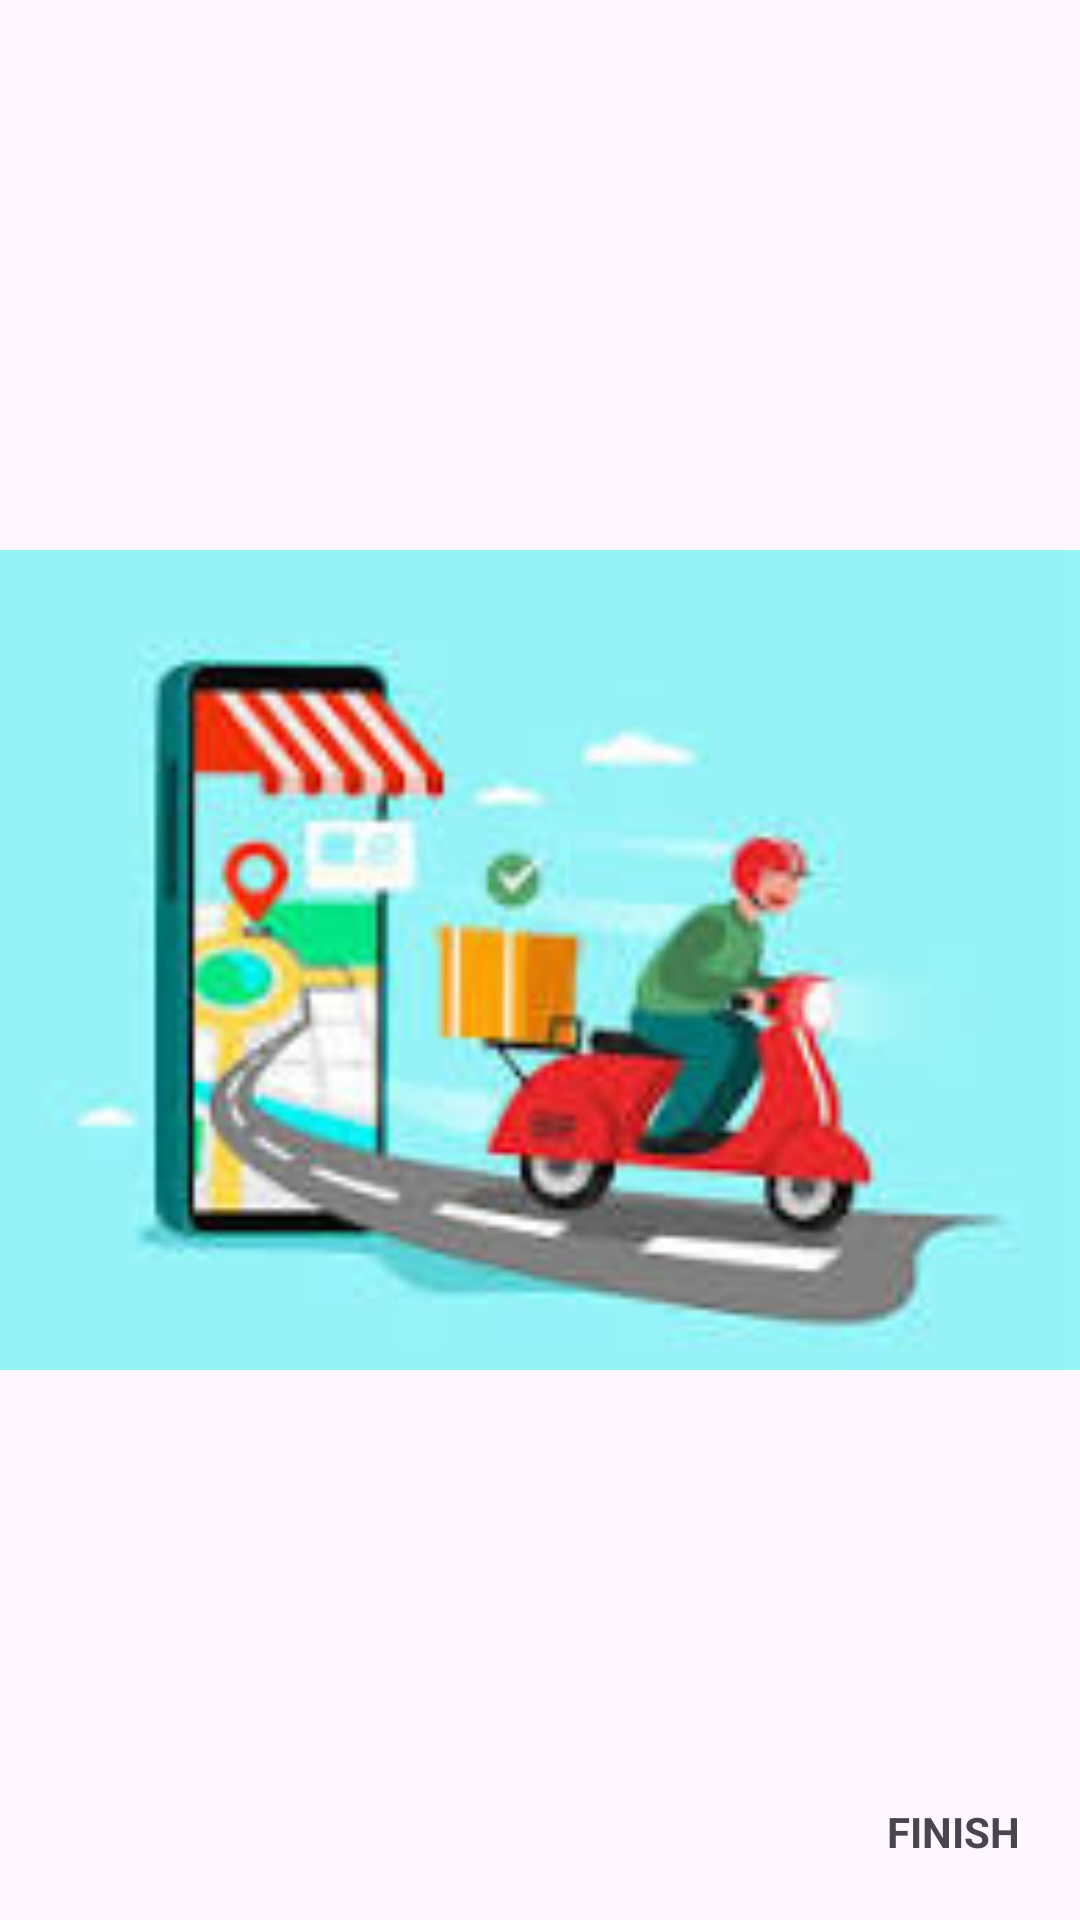

The Android layout XML behind this screen, and the referenced resources:
<!-- AndroidManifest.xml: application theme Theme.NavigationGraph -->
<!-- res/layout/fragment_third.xml -->
<?xml version="1.0" encoding="utf-8"?>
<androidx.constraintlayout.widget.ConstraintLayout xmlns:android="http://schemas.android.com/apk/res/android"
    xmlns:app="http://schemas.android.com/apk/res-auto"
    xmlns:tools="http://schemas.android.com/tools"
    android:layout_width="match_parent"
    android:layout_height="match_parent"
    tools:context=".ui.ThirdFragment">

    <androidx.appcompat.widget.AppCompatImageView
        android:layout_width="match_parent"
        android:layout_height="match_parent"
        app:srcCompat="@drawable/screen_one" />

    <com.google.android.material.textview.MaterialTextView
        android:id="@+id/tvFinish"
        android:layout_width="wrap_content"
        android:layout_height="wrap_content"
        android:padding="20dp"
        android:text="FINISH"
        android:textStyle="bold"
        app:layout_constraintBottom_toBottomOf="parent"
        app:layout_constraintEnd_toEndOf="parent" />

</androidx.constraintlayout.widget.ConstraintLayout>
<!-- resources referenced by this layout -->
<resources>
  <!-- drawable screen_one: jpeg bitmap (drawable, 6690 bytes) -->
  <style name="Theme.NavigationGraph" parent="Base.Theme.NavigationGraph" />
  <style name="Base.Theme.NavigationGraph" parent="Theme.Material3.DayNight.NoActionBar">
          
          
      </style>
</resources>
